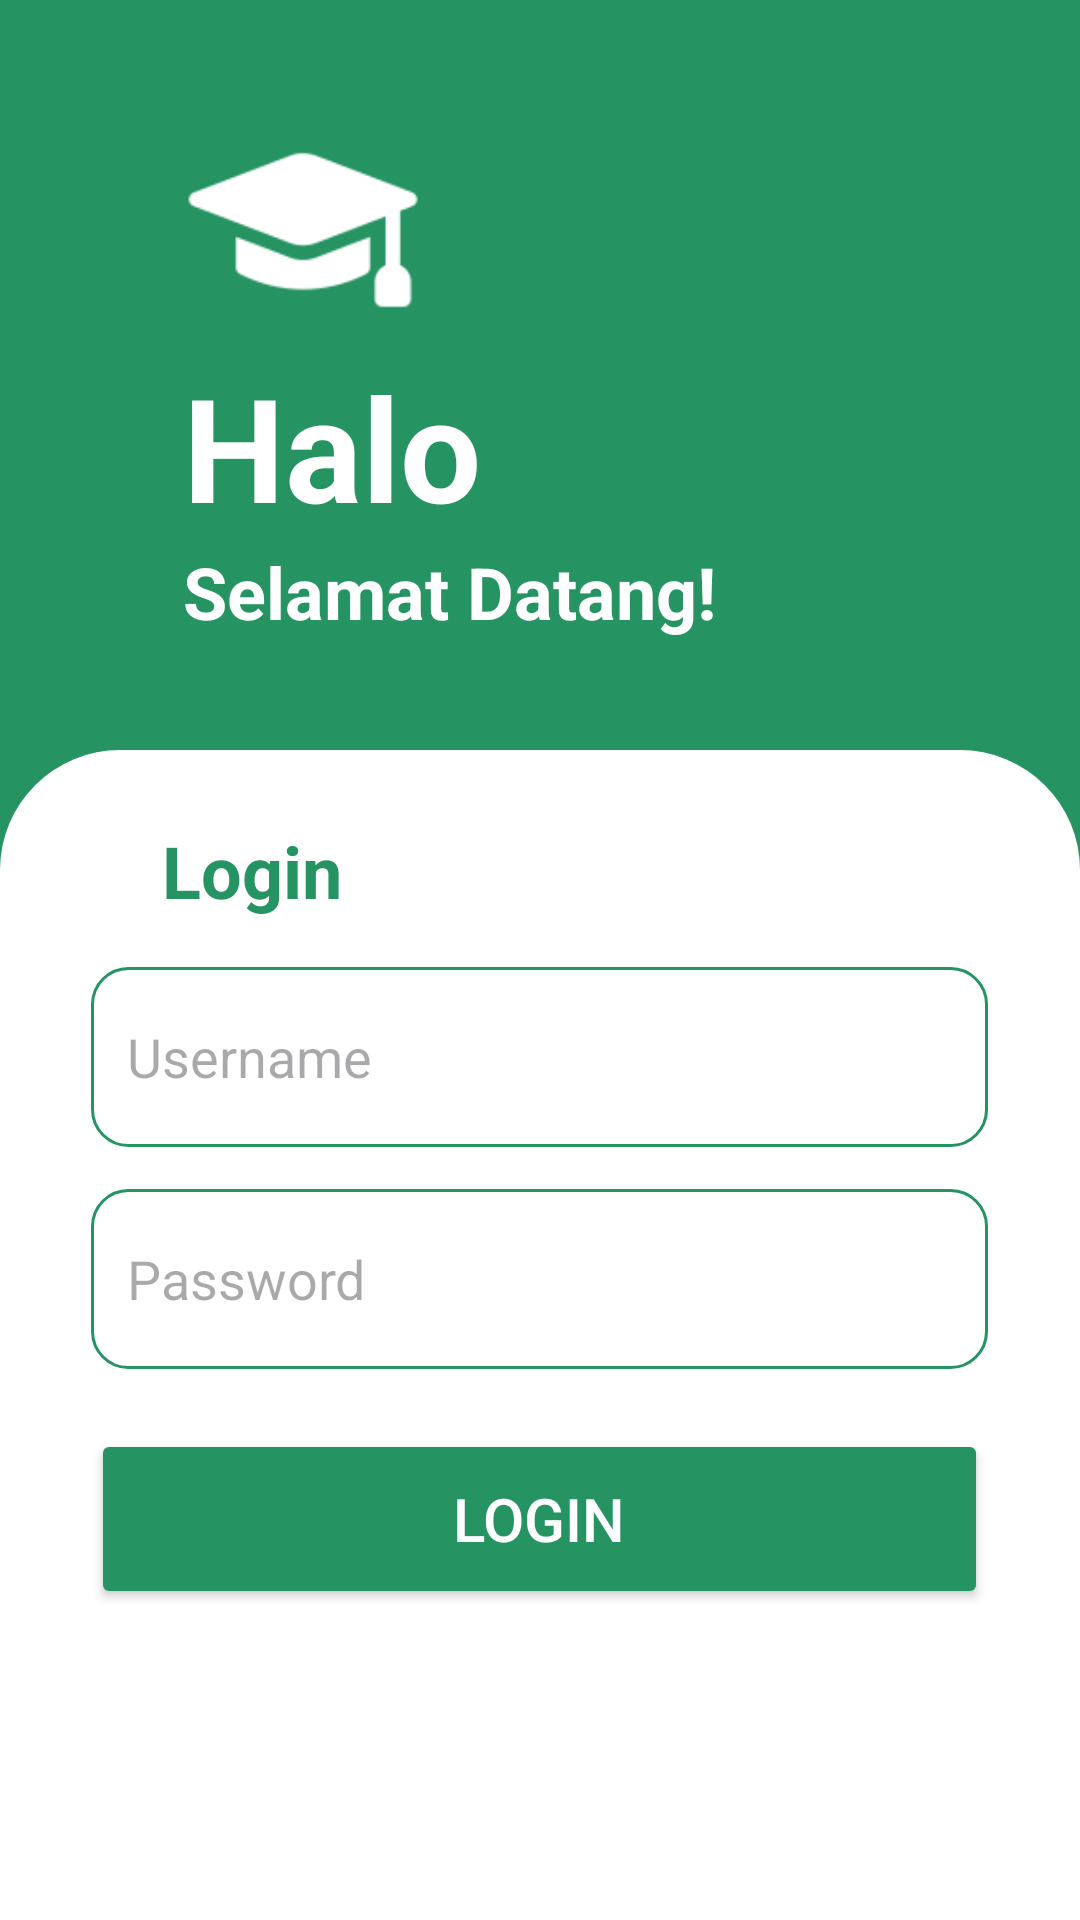

Here is an Android app screen rendered from its layout file. Give the layout XML and the strings, colors and styles it references.
<!-- AndroidManifest.xml: application theme Theme.ExamifyMTs -->
<!-- res/layout/activity_login.xml -->
<?xml version="1.0" encoding="utf-8"?>
<androidx.constraintlayout.widget.ConstraintLayout
    xmlns:android="http://schemas.android.com/apk/res/android"
    xmlns:app="http://schemas.android.com/apk/res-auto"
    xmlns:tools="http://schemas.android.com/tools"
    android:background="#259362"
    android:id="@+id/activity_login"
    android:layout_width="match_parent"
    android:layout_height="match_parent">

    
    <LinearLayout
        android:id="@+id/header"
        android:layout_width="match_parent"
        android:layout_height="250dp"
        android:orientation="vertical"
        android:gravity="center"
        android:padding="16dp"
        app:layout_constraintTop_toTopOf="parent">

        <ImageView
            android:layout_width="80dp"
            android:layout_height="80dp"
            android:layout_marginStart="45dp"
            android:layout_gravity="start"
            android:src="@drawable/toga"
            android:contentDescription="icon toga"/>

        
        <TextView
            android:layout_width="match_parent"
            android:layout_height="wrap_content"
            android:layout_marginStart="30dp"
            android:text="@string/halo"
            android:textSize="48sp"
            android:textStyle="bold"
            android:textColor="#FFFFFF"/>

        <TextView
            android:layout_width="match_parent"
            android:layout_height="wrap_content"
            android:layout_marginStart="30dp"
            android:text="@string/selamat_datang"
            android:textStyle="bold"
            android:textSize="24sp"
            android:textColor="#FFFFFF"/>

    </LinearLayout>


    
    <LinearLayout
        android:id="@+id/whiteContainer"
        android:layout_width="match_parent"
        android:layout_height="0dp"
        android:background="@drawable/bg_top_rounded"
        android:orientation="vertical"
        android:padding="24dp"
        app:layout_constraintTop_toBottomOf="@id/header"
        app:layout_constraintBottom_toBottomOf="parent">

        
        <TextView
            android:layout_width="match_parent"
            android:layout_height="wrap_content"
            android:layout_marginStart="30dp"
            android:text="Login"
            android:textSize="24sp"
            android:textStyle="bold"
            android:textColor="#259362"
            android:layout_marginBottom="16dp"/>

        
        <EditText
            android:id="@+id/etUsername"
            android:hint="Username"
            android:layout_width="299dp"
            android:layout_gravity="center"
            android:layout_height="60dp"
            android:background="@drawable/bg_input"
            android:padding="12dp"
            android:layout_marginBottom="14dp"/>

        
        <EditText
            android:id="@+id/etPassword"
            android:hint="Password"
            android:layout_gravity="center"
            android:layout_width="299dp"
            android:layout_height="60dp"
            android:background="@drawable/bg_input"
            android:padding="12dp"
            android:layout_marginBottom="20dp"/>

        
        <Button
            android:id="@+id/btnLogin"
            android:text="Login"
            android:textSize="20sp"
            android:layout_width="299dp"
            android:layout_gravity="center"
            android:layout_height="60dp"
            android:backgroundTint="#259362"
            android:textColor="#FFFFFF"/>

    </LinearLayout>

</androidx.constraintlayout.widget.ConstraintLayout>
<!-- resources referenced by this layout -->
<resources>
  <!-- drawable bg_input (drawable) -->
  <shape xmlns:android="http://schemas.android.com/apk/res/android">
      <solid android:color="#FFFFFF"/>
      <stroke android:width="1dp" android:color="#259362"/>
      <corners android:radius="12dp"/>
  </shape>
  <!-- drawable bg_top_rounded (drawable) -->
  <?xml version="1.0" encoding="utf-8"?>
  <shape xmlns:android="http://schemas.android.com/apk/res/android">
      <solid android:color="#FFFFFF"/>
  
      <corners
          android:topLeftRadius="40dp"
          android:topRightRadius="40dp"
          android:bottomLeftRadius="0dp"
          android:bottomRightRadius="0dp"/>
  </shape>
  <!-- drawable toga: png bitmap (drawable-mdpi, 2301 bytes) -->
  <string name="halo">Halo</string>
  <string name="selamat_datang">Selamat Datang!</string>
  <style name="Theme.ExamifyMTs" parent="Base.Theme.ExamifyMTs" />
  <style name="Base.Theme.ExamifyMTs" parent="Theme.Material3.DayNight.NoActionBar">
          
          
      </style>
</resources>
